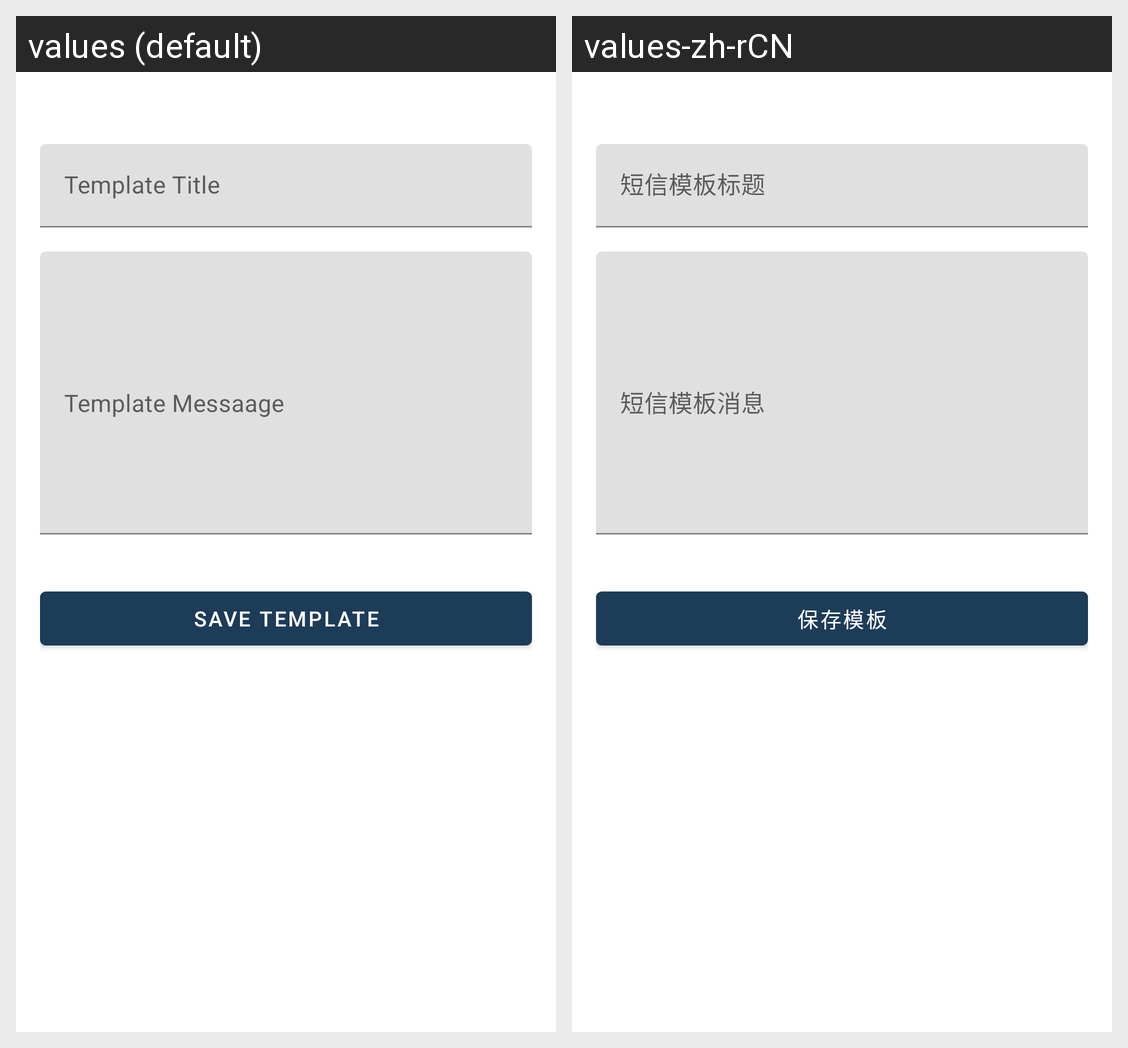

Translations of the strings shown on this Android screen, per locale in the grid:
Android screen res/layout/fragment_template.xml rendered under 2 locales, left to right: values (default), values-zh-rCN. Device: Nexus 5 (rendered at 1080×1920; each locale shown at half size, 540×960, under a caption strip naming it); theme Theme.SmsYa.
Strings drawn on this screen, with the default value and each locale's value (text and hints the layout hard-codes, and strings that could not be matched under every locale, appear in the picture but are not listed):

txt_template_title
  values: Template Title
  values-zh-rCN: 短信模板标题

txt_template_messaage
  values: Template Messaage
  values-zh-rCN: 短信模板消息

txt_save_template
  values: Save Template
  values-zh-rCN: 保存模板
